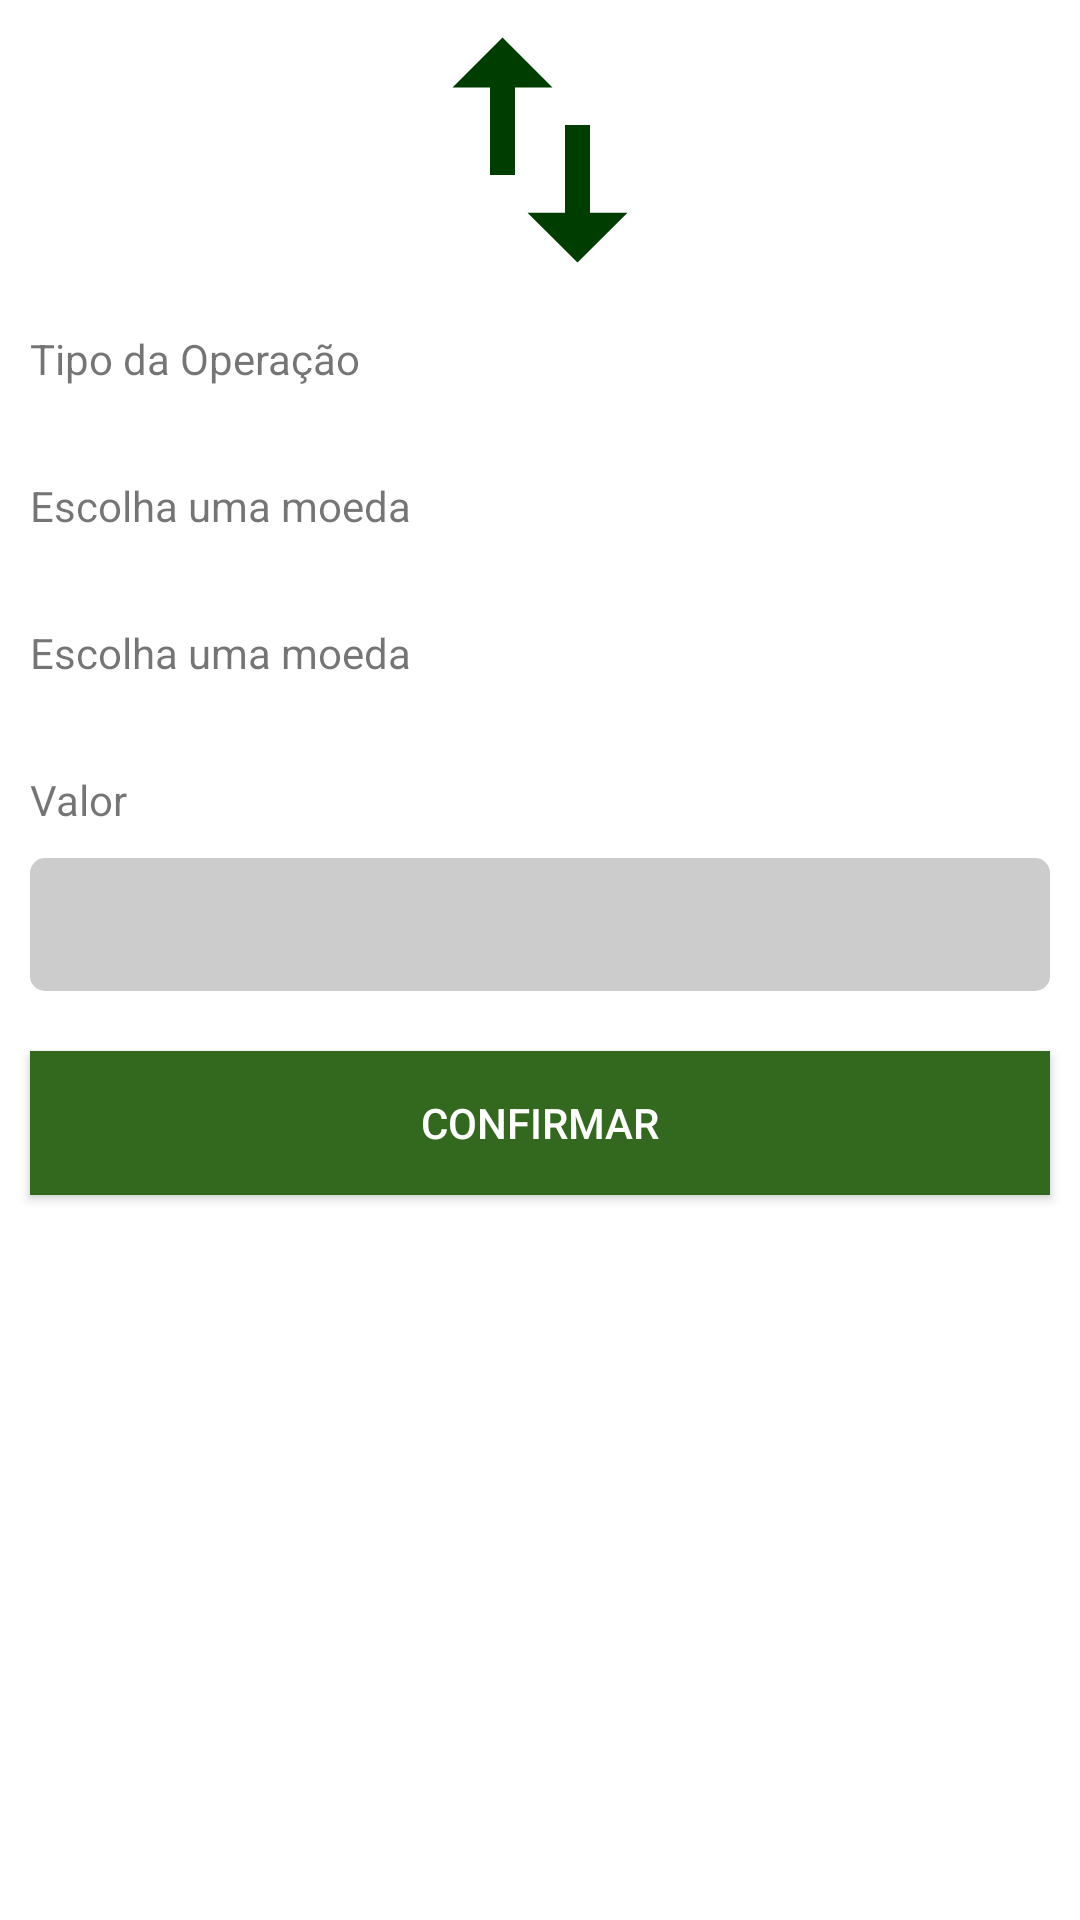

Reconstruct the res/layout file that produces this screen, plus the resources it refers to.
<!-- AndroidManifest.xml: application theme AppTheme -->
<!-- res/layout/activity_transaction.xml -->
<?xml version="1.0" encoding="utf-8"?>
<ScrollView
    xmlns:android="http://schemas.android.com/apk/res/android"
    xmlns:app="http://schemas.android.com/apk/res-auto"
    xmlns:tools="http://schemas.android.com/tools"
    android:layout_height="match_parent"
    android:layout_width="match_parent">

<android.support.constraint.ConstraintLayout
    android:layout_width="match_parent"
    android:layout_height="match_parent"
    android:background="@drawable/degr_background"
    tools:activity="br.com.samilaruane.carteiravirtual.ui.transaction.TransactionActivity"
    tools:layout_editor_absoluteX="0dp"
    tools:layout_editor_absoluteY="81dp">

    <LinearLayout
        android:layout_width="match_parent"
        android:layout_height="match_parent"
        android:orientation="vertical">

        <ImageView
            android:id="@+id/imageView4"
            android:layout_width="match_parent"
            android:layout_height="100dp"
            app:srcCompat="@drawable/ic_transaction"
            tools:layout_editor_absoluteX="142dp"
            tools:layout_editor_absoluteY="32dp" />

        <TextView
            android:id="@+id/textView2"
            android:layout_width="wrap_content"
            android:layout_height="wrap_content"
            android:text="@string/text_label_to_operation_type"
            tools:layout_editor_absoluteX="8dp"
            tools:layout_editor_absoluteY="159dp"
            android:layout_marginTop="10dp"
            android:layout_marginLeft="10dp"/>

        <Spinner
            android:id="@+id/spinner_transaction_type"
            android:layout_width="match_parent"
            android:layout_height="wrap_content"
            tools:layout_editor_absoluteX="8dp"
            android:layout_margin="10dp"
            tools:layout_editor_absoluteY="185dp"
            android:background="@drawable/textbox_background"/>
        <TextView
            android:id="@+id/txt_destination_account"
            android:layout_width="wrap_content"
            android:layout_height="wrap_content"
            android:text="@string/coin_hint"
            tools:layout_editor_absoluteX="8dp"
            tools:layout_editor_absoluteY="287dp"
            android:layout_marginTop="10dp"
            android:layout_marginLeft="10dp"/>

        <Spinner
            android:id="@+id/spinner_destination_account"
            android:layout_width="match_parent"
            android:layout_height="wrap_content"
            android:layout_margin="10dp"
            tools:layout_editor_absoluteX="8dp"
            tools:layout_editor_absoluteY="316dp"
            android:background="@drawable/textbox_background"/>
        <TextView
            android:id="@+id/textView6"
            android:layout_width="wrap_content"
            android:layout_height="wrap_content"
            android:text="@string/coin_hint"
            tools:layout_editor_absoluteX="8dp"
            tools:layout_editor_absoluteY="222dp"
            android:layout_marginTop="10dp"
            android:layout_marginLeft="10dp"/>

        <Spinner
            android:id="@+id/spinner_source_account"
            android:layout_width="match_parent"
            android:layout_height="wrap_content"
            android:layout_margin="10dp"
            tools:layout_editor_absoluteX="8dp"
            tools:layout_editor_absoluteY="246dp"
            android:background="@drawable/textbox_background"/>
        <TextView
            android:id="@+id/textView4"
            android:layout_width="wrap_content"
            android:layout_height="wrap_content"
            android:text="@string/text_label_to_amount"
            tools:layout_editor_absoluteX="8dp"
            tools:layout_editor_absoluteY="353dp"
            android:layout_marginLeft="10dp"
            android:layout_marginTop="10dp"/>

        <EditText
            android:id="@+id/edt_transaction_amount"
            android:layout_width="match_parent"
            android:layout_height="wrap_content"
            android:ems="10"
            android:inputType="numberDecimal"
            android:padding="@dimen/box_padding"
            android:layout_margin="10dp"
            tools:layout_editor_absoluteX="8dp"
            tools:layout_editor_absoluteY="372dp"
            android:background="@drawable/textbox_background"/>

        <Button
            android:id="@+id/btn_save_transaction"
            android:layout_width="match_parent"
            android:layout_height="wrap_content"
            android:layout_margin="10dp"
            android:layout_marginBottom="8dp"
            android:layout_marginEnd="8dp"
            android:layout_marginStart="8dp"
            android:text="@string/btn_confirm"
            android:background="@color/colorPrimary"
            style="@android:style/Widget.Material.Button"
            android:textColor="@color/baseColor"
            app:layout_constraintBottom_toBottomOf="parent"
            app:layout_constraintEnd_toEndOf="parent"
            app:layout_constraintStart_toStartOf="parent" />

    </LinearLayout>


    <include layout="@layout/layout_progress" />


</android.support.constraint.ConstraintLayout>

</ScrollView>
<!-- res/layout/layout_progress.xml (included above) -->
<?xml version="1.0" encoding="utf-8"?>
<LinearLayout xmlns:android="http://schemas.android.com/apk/res/android"
    android:orientation="vertical" android:layout_width="match_parent"
    android:layout_height="match_parent"
    android:id="@+id/layout_progress"
    android:background="@drawable/loading_bg"
    android:layout_centerInParent="true"
    android:gravity="center"
    android:visibility="gone"
    android:padding="20dp">

    <ProgressBar
        android:layout_width="wrap_content"
        android:layout_height="wrap_content"
        style="?android:attr/progressBarStyle"
        android:id="@+id/progress_bar"/>

    <TextView
        android:layout_width="wrap_content"
        android:layout_height="wrap_content"
        android:textColor="#FFF"
        android:id="@+id/progress_text"/>

</LinearLayout>
<!-- resources referenced by this layout -->
<resources>
  <color name="baseColor">#FFFFFF</color>
  <color name="colorPrimary">#33691e</color>
  <dimen name="box_padding">10dp</dimen>
  <!-- drawable degr_background (drawable) -->
  <?xml version="1.0" encoding="utf-8"?>
  <shape xmlns:android="http://schemas.android.com/apk/res/android"
      android:shape="rectangle">
      <solid android:color="@color/neutralBackgroundColor"
          android:angle="135"/>
  
  </shape>
  <!-- drawable ic_transaction (drawable) -->
  <vector xmlns:android="http://schemas.android.com/apk/res/android"
          android:width="24dp"
          android:height="24dp"
          android:viewportWidth="24.0"
          android:viewportHeight="24.0">
      <path
          android:fillColor="@color/colorPrimaryDark"
          android:pathData="M9,3L5,6.99h3L8,14h2L10,6.99h3L9,3zM16,17.01L16,10h-2v7.01h-3L15,21l4,-3.99h-3z"/>
  </vector>
  <!-- drawable loading_bg (drawable) -->
  <?xml version="1.0" encoding="utf-8"?>
  <shape xmlns:android = "http://schemas.android.com/apk/res/android">
      <solid android:color = "#C000" />
      <corners android:radius="20dp" />
  </shape>
  <!-- drawable textbox_background (drawable) -->
  <?xml version="1.0" encoding="utf-8"?>
  <shape xmlns:android="http://schemas.android.com/apk/res/android"
      android:shape="rectangle">
      <solid android:color="@color/semi_transparent_black" />
      <corners android:radius="@dimen/corners_dimen" />
  </shape>
  <string name="btn_confirm">Confirmar</string>
  <string name="coin_hint">Escolha uma moeda </string>
  <string name="text_label_to_amount">Valor</string>
  <string name="text_label_to_operation_type">Tipo da Operação</string>
  <color name="neutralBackgroundColor">#99FFFFFF</color>
  <color name="colorPrimaryDark">#003d00</color>
  <color name="semi_transparent_black">#33000000</color>
  <dimen name="corners_dimen">5dp</dimen>
</resources>
